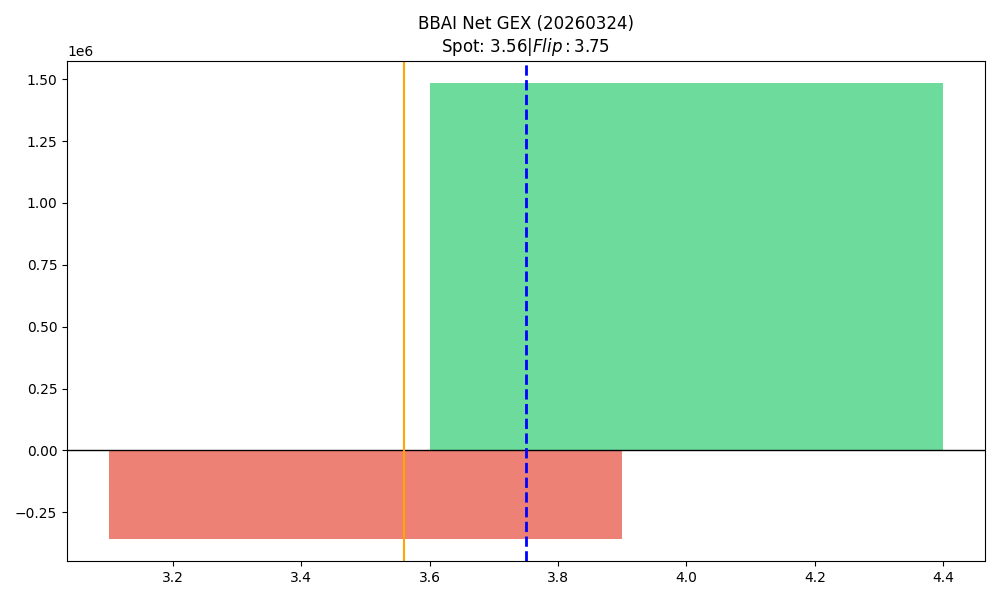

Source data for this figure (header and first rows):
strike, call_gex, put_gex, call_dex, put_dex, net_greek_delta, net_gex
3.5, 811458, 1167544, 748049, -475365, 0.1039, -356086
4.0, 3485948, 2002542, 1571967, -2392965, -0.09193, 1483406
